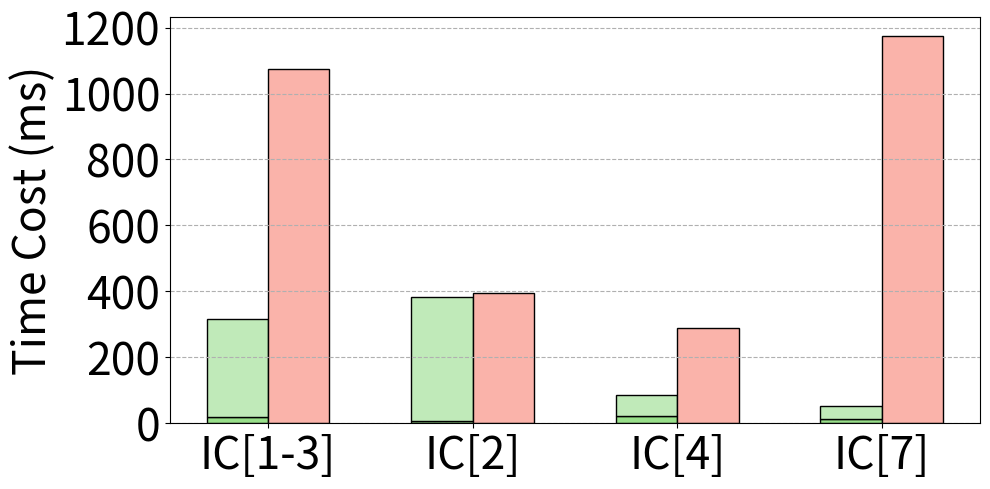

This chart was generated by the following Python code: (Note: this script raises an exception after producing the figure.)
import numpy as np
import matplotlib.pyplot as plt

queries = ["IC[1-3]", "IC[2]", "IC[4]", "IC[7]"]
# methods = ["RelGo", "Calcite", "GrainDB"]
methods = ["RelGo", "GrainDB"]

compile_times = np.array(
    [
        [20, 7, 21, 13],  # compilation time of RelGo
        # [10201, 394, 25839, 60000],  # Calcite
        [1.04, 0.69, 1.61, 0.96],  # GrainDB
    ]
)

execution_times = np.array(
    [
        [295.71, 374.47, 64.15, 39.51],  # execution time of RelGo
        # [
        #     259.75,
        #     11217.25,
        #     1398.20,
        #     1,
        # ],  # Calcite, ic1-3 may not good enough; 1 is a placeholder
        [1073.82, 395.16, 286.14, 1172.55],  # GrainDB
    ]
)


plt.figure(figsize=(10, 5))

n_queries = len(queries)
n_methods = len(methods)

group_width = 0.6
bar_width = group_width / n_methods
index = np.arange(n_queries)

compile_colors = ["#98df8a", "salmon"]  # Green, Orange, Blue
execution_colors = [
    "#C0EAB9",
    "#FAB3AA",
    # "#BCE9FA",
]  # Lighter Green, Lighter Orange, Lighter Blue

for i in range(n_methods):
    plt.bar(
        index + i * bar_width,
        compile_times[i],
        bar_width,
        color=compile_colors[i],
        edgecolor="k",
        label=f"{methods[i]} Opt. Time Cost",
        bottom=np.zeros(n_queries),
    )
    plt.bar(
        index + i * bar_width,
        execution_times[i],
        bar_width,
        color=execution_colors[i],
        edgecolor="k",
        label=f"{methods[i]} Exe. Time Cost",
        bottom=compile_times[i],
    )

plt.xticks(index + group_width / 4, queries, fontsize=32)
plt.yticks(fontsize=32)

plt.ylabel("Time Cost (ms)", fontsize=32)

ot_threshold_ms = 60000
ot_threshold_units = ot_threshold_ms
# plt.axhline(
#     y=ot_threshold_units,
#     color="r",
#     linestyle="--",
#     # label=f"OT Threshold ({ot_threshold_ms} ms)",
# )
# plt.yscale("log")
plt.grid(linestyle="--", axis="y")

# plt.legend(
#     [plt.Line2D([], [], color="r", linestyle="")],
#     [f"OT Threshold ({ot_threshold_ms} ms)"],
#     loc="upper center",
#     bbox_to_anchor=(0.24, 0.97),
#     ncol=1,
#     frameon=False,
#     handletextpad=0.1,
#     columnspacing=0.5,
#     prop={"size": 24},
# )

plt.tight_layout()
# plt.show()
plt.savefig("../paper/figures/exp/opt_exe_ldbc.pdf", bbox_inches="tight")

labels = []
for method in methods:
    labels.append(f"{method} Opt.")
    labels.append(f"{method} Exe.")

handles = []
for i in range(len(compile_colors)):
    handles.append(
        plt.Line2D(
            [], [], color=compile_colors[i], marker="s", linestyle="", markersize=20
        )
    )
    handles.append(
        plt.Line2D(
            [], [], color=execution_colors[i], marker="s", linestyle="", markersize=20
        )
    )

fig, ax = plt.subplots(figsize=(15, 1))
ax.axis("off")

ax.legend(
    handles,
    labels,
    loc="upper center",
    bbox_to_anchor=(0.5, 1.4),
    ncol=4,
    frameon=True,
    handletextpad=0.1,
    columnspacing=1,
    prop={"size": 24},
)
plt.tight_layout()
# plt.show()
plt.savefig("../paper/figures/exp/opt_exe_legends.pdf", bbox_inches="tight")
